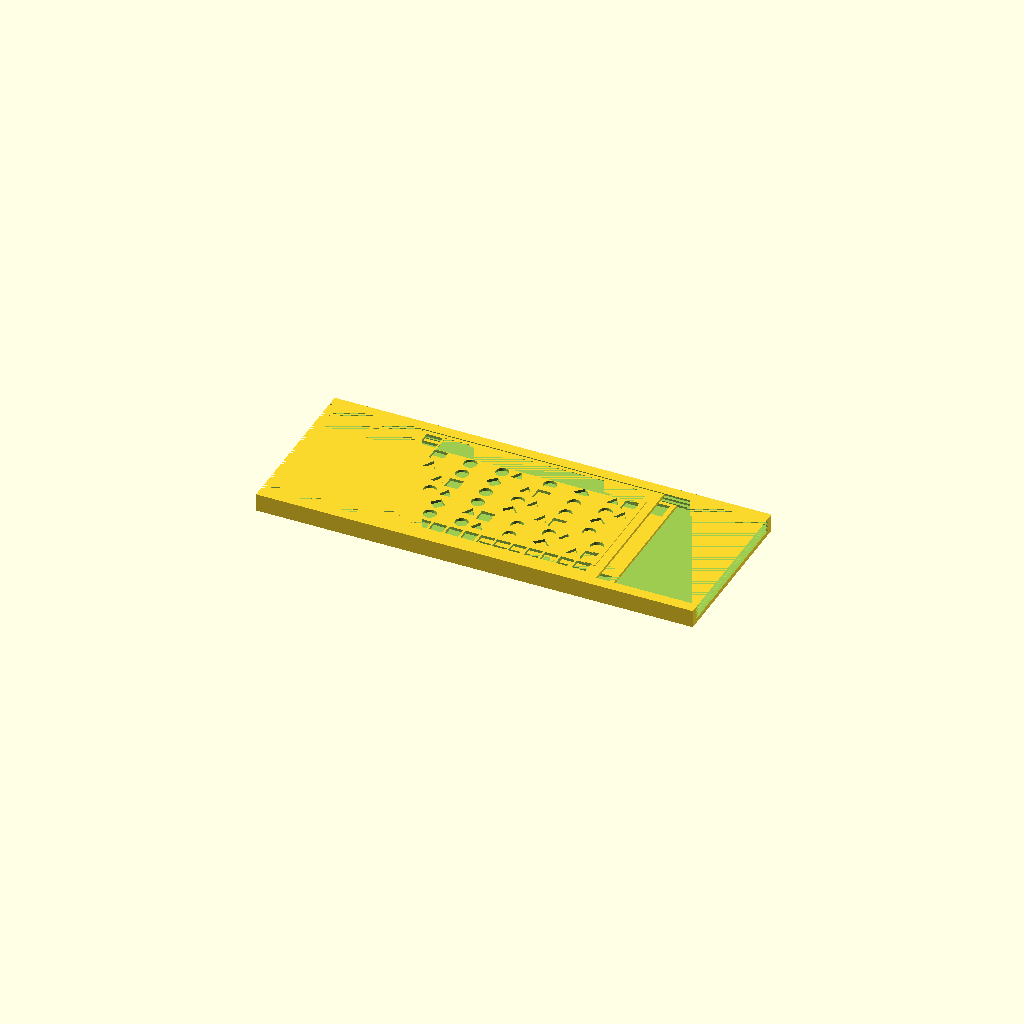
Cell 1 — every parameter at its default value.
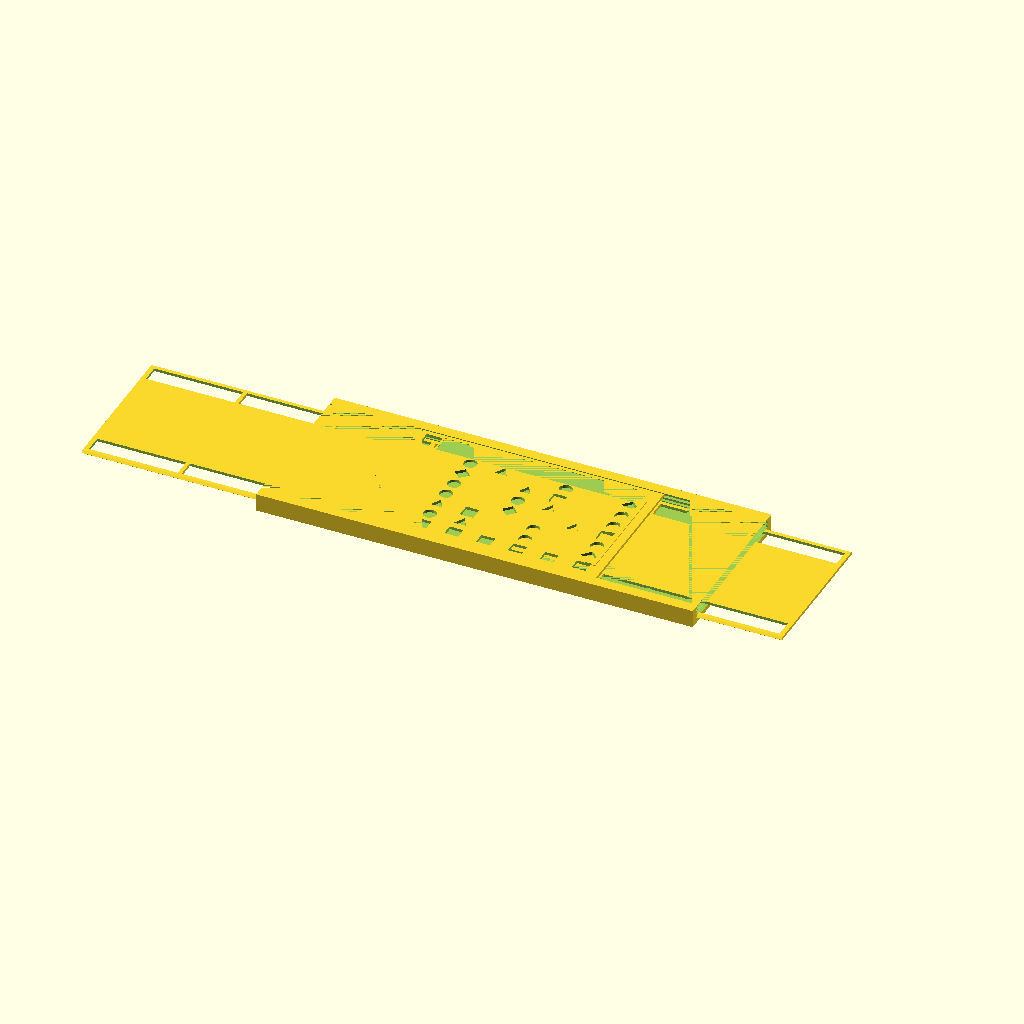
Cell 2: CW = 20.4 (everything else at default).
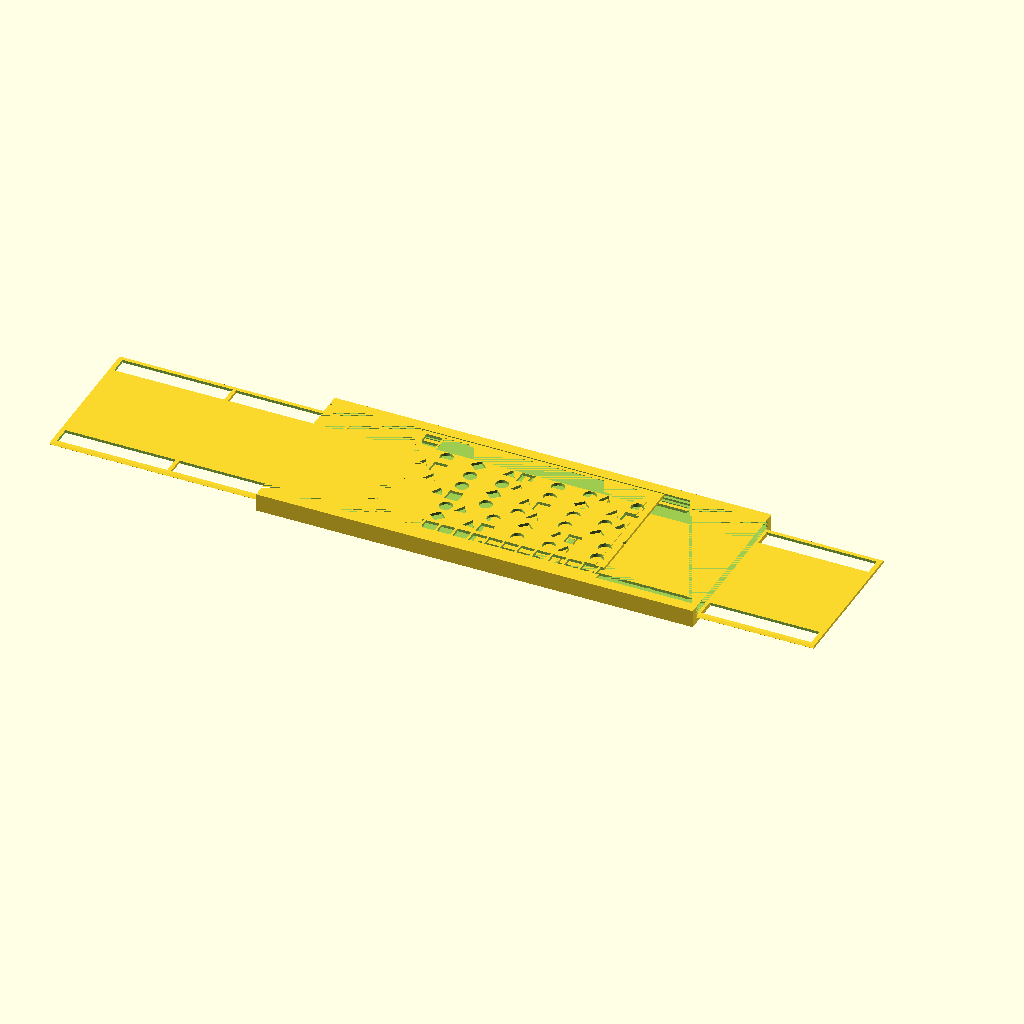
Cell 3: NF = 26 (everything else at default).
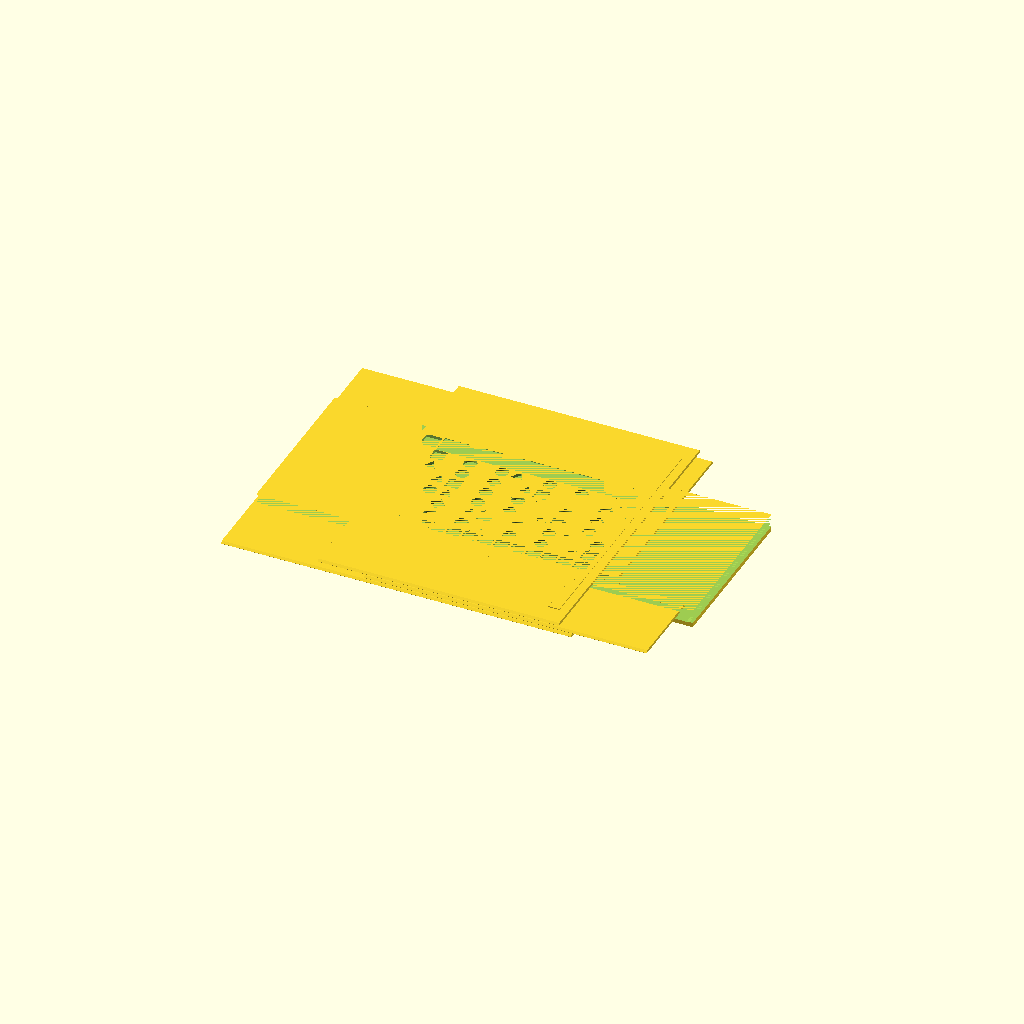
Cell 4: C0 = 98 (everything else at default).
One fixed orthographic camera (rotation 55°, 0°, 25°; colour scheme Cornfield) for every cell.
The OpenSCAD source (scale/scale.scad):
// ==========================================================================
//  SCALE RULER v4 -- track + cassette + blade + slider
//
//  Three stacked dovetail channels, each with its own retention, so the
//  moving parts never fight for room and can cross each other:
//    channel 1 (bottom) -> cassette: two masks rigidly joined, with a
//                          4-fret window between them. One move selects
//                          which CAGED shape stays visible.
//    channel 2 (middle) -> blade: covers the one extra fret when the shape
//                          is 3 frets wide instead of 4. It lives under the
//                          slider, so it is worked by two tails that always
//                          reach past it. PULL a tail, never push.
//    channel 3 (top)    -> the sliding ruler.
//
//  part = "track" | "slider" | "cassette" | "blade" | "coupon" | "assembled"
// ==========================================================================
part="assembled"; $fn=48;

CW = 10.2;                  // fret width
NF = 13;                    // frets covered by the slider
RS = 11.2;                  // string spacing
BW = 280; BH = 108; BT = 3.0;
PAP = 0.35;                 // paper recess

// ---- the three channels --------------------------------------------------
// Every level is the one below stepped inwards by LSTEP, which leaves a
// LSTEP+... ledge for the plate above to rest on.
C0 = 49.0;                  // half-width of every channel floor
// LSTEP MUST STAY 0. A plate does not rest on the channel floor -- it rests on
// the LEDGE between the mouth of the channel below (TH(k-1)) and the floor of
// its own (CH(k)). Narrowing each level eats that ledge from the outside: at
// LSTEP=0.6 the ledge was 1.2 mm, the plate's bottom face overlapped it by
// 0.25 mm, and pushed sideways by FIT it overlapped by -0.25 -- the plates in
// channels 2 and 3 had nothing under them and dropped into the channel below.
LSTEP = 0.0;
V = 0.8;                    // straight run before the 45-degree undercut
H = 2.8;                    // channel height: the ramp is H-V = 2.0 mm long,
                            // which is what buys a loose fit, a deep grip AND
                            // a ledge wide enough to carry the plate above
function CH(k) = C0 - k*LSTEP;              // floor half-width of level k
function TH(k) = CH(k) - (H-V);             // mouth half-width of level k
function ZH(k) = BT + k*H;                  // floor height of level k
ZT = BT + 3*H;              // top of the walls = 10.8

ST = 1.8;  CHF = 1.0;       // plate thickness and 45-degree top chamfer
BCHF = 0.4;                 // relief on the bottom edge for the squished
                            // first layer (elephant's foot)

// ---- fit -----------------------------------------------------------------
// A PETG plate leaves the bed wider than the model and the channel comes out
// narrower, so 0.15 and 0.25 per side both printed too tight to slide.
FIT = 0.50;                 // per side; drop to 0.4 if your printer runs small
function PLATE(k) = CH(k) - FIT;            // plate half-width for level k
function GRIP(k)  = PLATE(k) - TH(k);       // dovetail grip per side
// What actually holds a plate UP: its bottom face (already shy of the edge by
// the elephant's-foot relief) sitting on the ledge, with the plate shoved as
// far to one side as the play allows.
function BEAR(k)  = (PLATE(k)-BCHF) - TH(k-1) - FIT;

PAPW = 2*C0;                // the paper recess spans the WHOLE channel floor,
                            // so a plate is supported edge to edge whatever
                            // the paper thickness -- a narrower recess leaves
                            // two thin ledges for it to balance on and tip off
PAPR = 2.0;                 // ramp at each end of the recess

// The real invariant: shove a plate as far to one side as the play allows and
// the far side must STILL be well engaged. That leftover is GRIP-FIT.
assert(GRIP(0)-FIT >= 0.5, "level 1: plate can slide off its own ledge");
assert(GRIP(1)-FIT >= 0.5, "level 2: plate can slide off its own ledge");
assert(GRIP(2)-FIT >= 0.5, "level 3: plate can slide off its own ledge");
assert(ST+FIT <= H, "a lifted plate reaches the channel above it");
assert(BEAR(1) >= 0.4, "blade has no ledge left to sit on: it will drop into channel 1");
assert(BEAR(2) >= 0.4, "slider has no ledge left to sit on: it will drop into channel 2");
assert(ST-CHF == V, "plate chamfer no longer matches the channel profile");
assert(PAPW >= 2*PLATE(0), "cassette wider than the paper recess");
echo(str("fit: play ",FIT," mm/side  grip ",GRIP(0)," mm/side  ledge under a plate ",
         BEAR(1)," mm at worst  gap to the level above ",H-ST-FIT," mm"));

TUNING=[4,9,2,7,11,4];
DIAT=[0,2,4,5,7,9,11]; PENT=[0,2,4,7,9];
OFF=8;
SX0=-80.2; SX1=74.2;
JW=10.2; JH=10.6; JX=-71.4; JYc=39.2;       // KEY window on the slider
FW=8.8; FH=7.4; FYc=-38.5;                  // fret windows
RX0=-65.0; RX1=65.0; RY0=32.6; RY1=45.2; RPAP=0.35;   // shape-label recess

// ---- what a mask has to cover, and what it must never cover --------------
MB = 33.5;                  // mask half-height: covers every note hole ...
RAIL_I = 45.0;              // ... and stops short of the KEY window (44.5) and
                            // the fret windows (34.8..42.2), which stay
                            // readable. Beyond RAIL_I is the edge rail that
                            // the dovetail grabs.

function degree(i,f) = (TUNING[i]+f+OFF)%12;
function has(v,g) = len([for(a=v) if(a==g) 1])>0;
function xc(f) = -((NF-1)/2)*CW + f*CW;
// i=0 is the 6th (lowest) string and sits on top, as the player sees the neck;
// must match yi() in art_scale.py
function yc(i) = ((6-1)/2)*RS - i*RS;

// Plate: 45-degree chamfer on both long top edges (that is the dovetail face)
// and a small relief on the bottom edges for the first-layer squish.
module plate(x0,x1,half,th=ST,chf=CHF){
  hull(){
    translate([(x0+x1)/2,0,th/2-0.005])  cube([x1-x0, 2*(half-chf), 0.01], center=true);
    translate([(x0+x1)/2,0,-th/2+BCHF])  cube([x1-x0, 2*half, 0.01], center=true);
    translate([(x0+x1)/2,0,-th/2+0.005]) cube([x1-x0, 2*(half-BCHF), 0.01], center=true);
  }
}
// channel cutter: Y-Z profile extruded along X
module channel(k){
  base=ZH(k); half=CH(k); top=TH(k);
  translate([-BW/2-1,0,0]) rotate([90,0,90]) linear_extrude(BW+2)
    polygon([[-half,base-0.01],[half,base-0.01],[half,base+V],
             [top,base+H],[-top,base+H],[-half,base+V]]);
}
// Paper recess: full channel width, ramped at both ends so a plate slides out
// of it onto the bare floor without catching on a 0.35 mm step.
module paper(){
  translate([0,PAPW/2,BT]) rotate([90,0,0]) linear_extrude(PAPW)
    polygon([[-(BW-8)/2-PAPR, 0.01], [-(BW-8)/2, -PAP], [(BW-8)/2, -PAP],
             [(BW-8)/2+PAPR, 0.01]]);
}

module track(){
  difference(){
    translate([-BW/2,-BH/2,0]) cube([BW,BH,ZT]);
    for(k=[0:2]) channel(k);
    paper();
  }
}

// The two long openings of a masking plate: they keep the KEY window and the
// fret numbers readable, and they are where a finger pushes the cassette.
module mask_slots(x0,x1,bars=2){
  for(s=[[MB,RAIL_I],[-RAIL_I,-MB]]) difference(){
    translate([x0+3,s[0],-1]) cube([x1-x0-6, s[1]-s[0], ST+2]);
    for(i=[1:bars]) translate([x0+(x1-x0)*i/(bars+1)-1.2, s[0]-1, -2])
      cube([2.4, s[1]-s[0]+2, ST+4]);
  }
}

// ------------------------------- CASSETTE ---------------------------------
AP    = 4*CW;               // window = the widest CAGED box, 4 frets
MASKL = NF*CW - AP;         // 91.8: what one mask covers when the box sits at
                            // the very end of the slider window
CASL  = 2*MASKL + AP;       // 224.4 overall
module cassette(){
  half=PLATE(0);
  difference(){
    union(){
      plate(-CASL/2, -AP/2, half);
      plate( AP/2,    CASL/2, half);
      // the window: only the two edge rails carry across
      for(sy=[-1,1]) intersection(){
        plate(-AP/2, AP/2, half);
        translate([0, sy*(half+RAIL_I)/2, 0]) cube([AP, half-RAIL_I, ST+2], center=true);
      }
    }
    mask_slots(-CASL/2, -AP/2, 2);
    mask_slots( AP/2,    CASL/2, 2);
  }
}

// -------------------------------- BLADE -----------------------------------
BLW  = CW+0.8;              // covers one fret column of holes
TAIL_L = 85;                // reaches past the slider from any position
TAIL_I = 43.0;              // inner edge of the tail
// The tails are not loose strips: each one keeps the dovetail edge profile, so
// it rides in the channel like the plate does. A bare 85 mm strip hanging off
// an 11 mm mask would pitch down into the channel below and jam. They run
// under the solid bottom rail of the slider, so they are never visible.
module blade(){
  half=PLATE(1);
  plate(-BLW/2, BLW/2, half);
  for(sx=[-1,1]) intersection(){
    plate(min(sx*BLW/2, sx*(BLW/2+TAIL_L)), max(sx*BLW/2, sx*(BLW/2+TAIL_L)), half);
    translate([sx*(BLW/2+TAIL_L/2), -(half+TAIL_I)/2, 0])
      cube([TAIL_L+1, half-TAIL_I, ST+2], center=true);
  }
}

// -------------------------------- SLIDER ----------------------------------
module slider(){
  half=PLATE(2);
  difference(){
    union(){
      plate(SX0,SX1,half);
      translate([SX1-9,0,ST/2]) cube([7,2*half-26,1.2], center=true);        // grip
    }
    for(i=[0:5]) for(f=[0:NF-1]){
      g=degree(i,f);
      if(g==0)      translate([xc(f),yc(i),0]) cube([8.6,8.6,ST+2], center=true);
      else if(g==9) translate([xc(f),yc(i),0]) rotate([0,0,45]) cube([6.9,6.9,ST+2], center=true);
      else if(has(PENT,g)) translate([xc(f),yc(i),-ST]) cylinder(h=ST*3, d=8.3);
      else if(has(DIAT,g)) translate([xc(f),yc(i),-ST]) rotate([0,0,90])
                            cylinder(h=ST*3, d=8.8, $fn=3);   // triangle: degrees 4 and 7
    }
    translate([RX0, RY0, ST/2-RPAP]) cube([RX1-RX0, RY1-RY0, RPAP+0.01]);     // label recess
    translate([JX,JYc,0]) cube([JW,JH,ST+2], center=true);                    // KEY window
    for(f=[0:NF-1]) translate([xc(f),FYc,0]) cube([FW,FH,ST+2], center=true); // fret windows
  }
}

// -------------------------------- COUPON ----------------------------------
// A short slice of the channel plus a section of each plate: ten minutes to
// print, and it answers the only question that matters before the big print.
CL = 20; CFLOOR = 1.0; CTRIM = BT-PAP-CFLOOR;
CRAIL = 14; CRIB = 8;
module coupon_plate(half){
  difference(){
    plate(-CL/2,CL/2,half);
    for(sy=[-1,1]) translate([0, sy*(CRIB/2+(half-CRAIL-CRIB/2)/2), 0])
      cube([CL-6, half-CRAIL-CRIB/2, ST+2], center=true);
  }
}
module coupon(){
  translate([0,0,-CTRIM]) difference(){
    intersection(){ track(); translate([-CL/2,-BH/2,-1]) cube([CL,BH,ZT+2]); }
    translate([-BW,-BH,-1]) cube([2*BW,2*BH,CTRIM+1]);
  }
  for(k=[0:2]) translate([(k+1)*(CL+15),0,ST/2]) coupon_plate(PLATE(k));
}

if(part=="track") track();
else if(part=="slider") slider();
else if(part=="cassette") cassette();
else if(part=="blade") blade();
else if(part=="coupon") coupon();
else if(part=="assembled"){
  track();
  translate([-30,0,ZH(0)+ST/2+0.1]) cassette();
  translate([ 40,0,ZH(1)+ST/2+0.1]) blade();
  translate([  0,0,ZH(2)+ST/2+0.1]) slider();
}
Parameter table extracted from the source (name, type, default, range or options):
CW: number, default 10.2
NF: number, default 13
RS: number, default 11.2
PAP: number, default 0.35
C0: number, default 49
LSTEP: number, default 0
V: number, default 0.8
H: number, default 2.8
